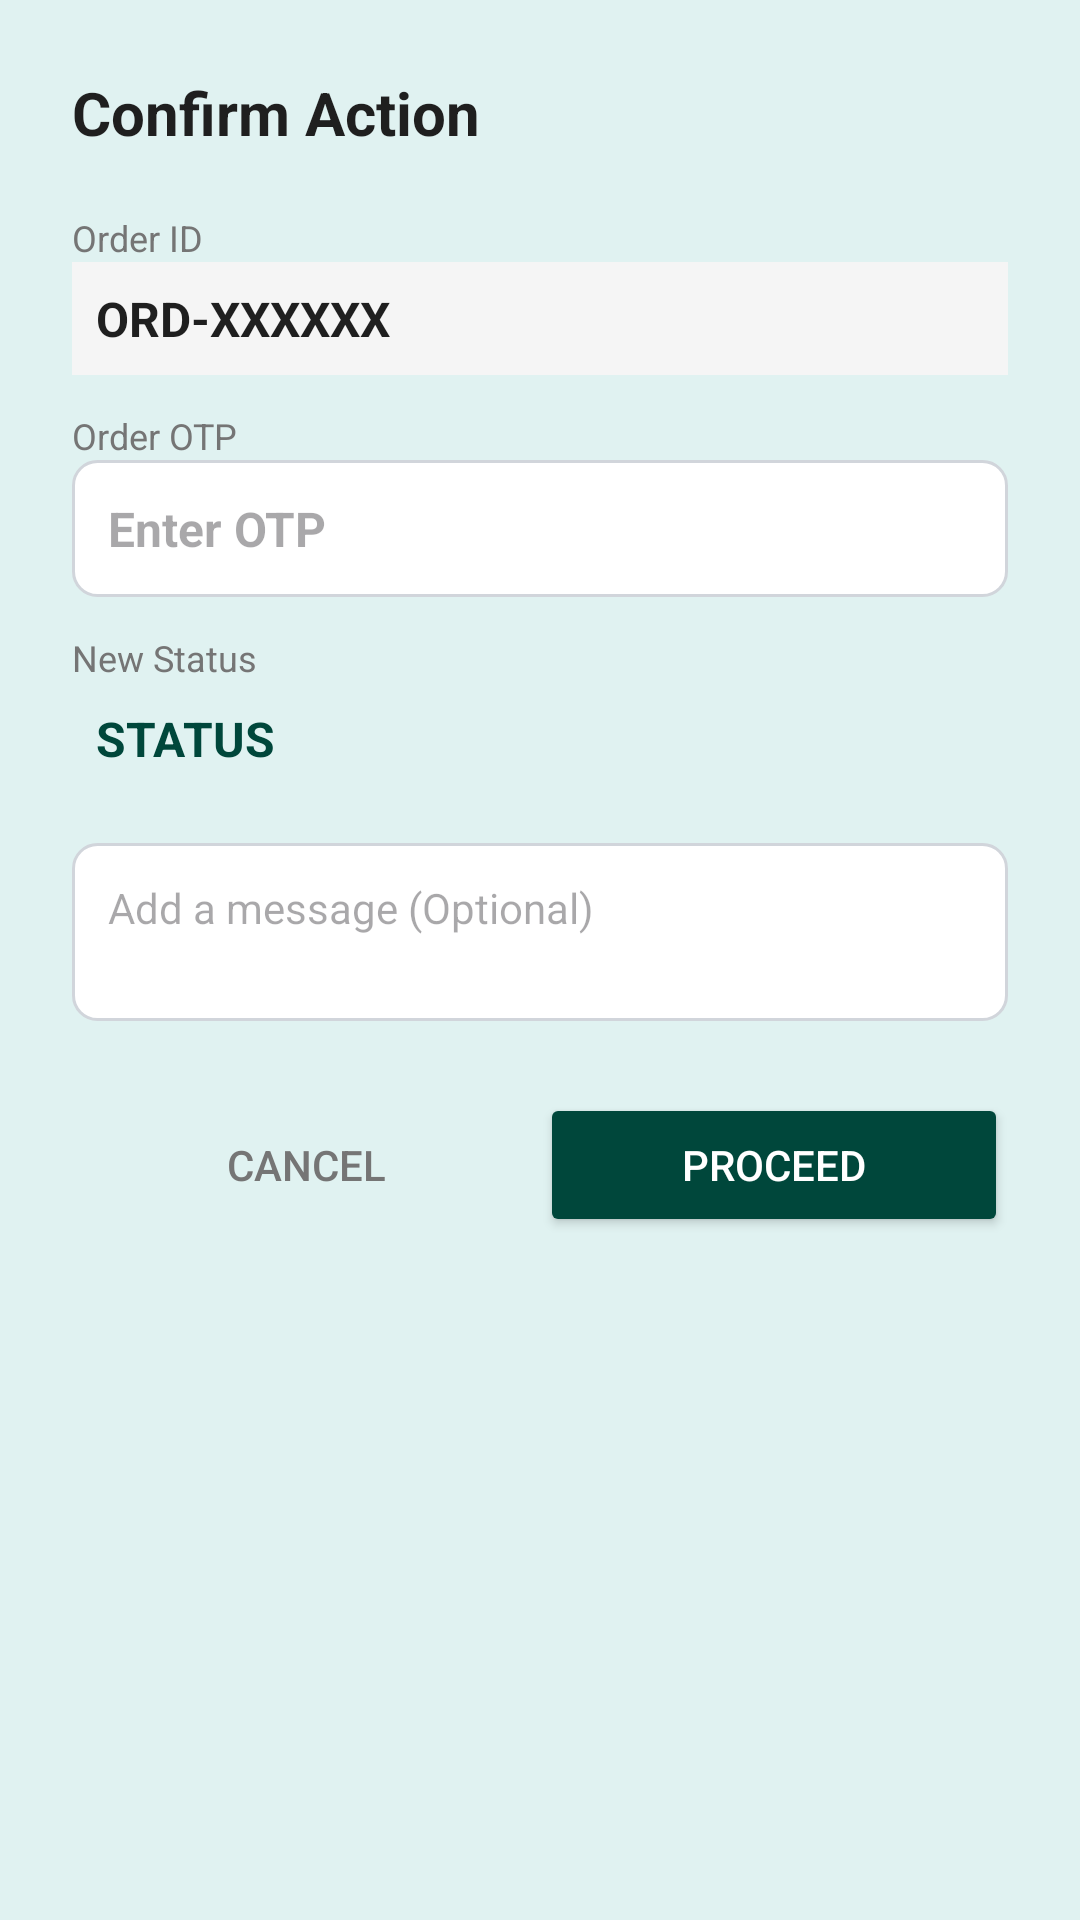

Layout XML and referenced resources for this Android screen:
<!-- AndroidManifest.xml: application theme Theme.Farmo -->
<!-- res/layout/popup_confirm_status_update.xml -->
<?xml version="1.0" encoding="utf-8"?>
<LinearLayout xmlns:android="http://schemas.android.com/apk/res/android"
    android:layout_width="match_parent"
    android:layout_height="wrap_content"
    android:orientation="vertical"
    android:padding="24dp">

    <TextView
        android:id="@+id/tvPopupTitle"
        android:layout_width="wrap_content"
        android:layout_height="wrap_content"
        android:text="Confirm Action"
        android:textSize="20sp"
        android:textStyle="bold"
        android:textColor="#1F1F1F"
        android:layout_marginBottom="20dp" />

    <TextView
        android:layout_width="wrap_content"
        android:layout_height="wrap_content"
        android:text="Order ID"
        android:textColor="#757575"
        android:textSize="12sp" />

    <TextView
        android:id="@+id/tvPopupOrderId"
        android:layout_width="match_parent"
        android:layout_height="wrap_content"
        android:text="ORD-XXXXXX"
        android:textColor="#1F1F1F"
        android:textSize="16sp"
        android:textStyle="bold"
        android:padding="8dp"
        android:background="#F5F5F5"
        android:layout_marginBottom="12dp" />

    <TextView
        android:id="@+id/labelOtp"
        android:layout_width="wrap_content"
        android:layout_height="wrap_content"
        android:text="Order OTP"
        android:textColor="#757575"
        android:textSize="12sp" />

    <EditText
        android:id="@+id/etPopupOtp"
        android:layout_width="match_parent"
        android:layout_height="wrap_content"
        android:hint="Enter OTP"
        android:textColor="#1F1F1F"
        android:textSize="16sp"
        android:textStyle="bold"
        android:padding="12dp"
        android:background="@drawable/edittext_border"
        android:layout_marginBottom="12dp"
        android:inputType="textCapCharacters" />

    <TextView
        android:layout_width="wrap_content"
        android:layout_height="wrap_content"
        android:text="New Status"
        android:textColor="#757575"
        android:textSize="12sp" />

    <TextView
        android:id="@+id/tvPopupNewStatus"
        android:layout_width="match_parent"
        android:layout_height="wrap_content"
        android:text="STATUS"
        android:textColor="@color/topical_forest"
        android:textSize="16sp"
        android:textStyle="bold"
        android:padding="8dp"
        android:layout_marginBottom="16dp" />

    <EditText
        android:id="@+id/etPopupMessage"
        android:layout_width="match_parent"
        android:layout_height="wrap_content"
        android:hint="Add a message (Optional)"
        android:inputType="textMultiLine"
        android:minLines="2"
        android:gravity="top"
        android:padding="12dp"
        android:background="@drawable/edittext_border"
        android:textSize="14sp"
        android:layout_marginBottom="24dp" />

    <LinearLayout
        android:layout_width="match_parent"
        android:layout_height="wrap_content"
        android:orientation="horizontal">

        <Button
            android:id="@+id/btnPopupCancel"
            style="?android:attr/borderlessButtonStyle"
            android:layout_width="0dp"
            android:layout_height="wrap_content"
            android:layout_weight="1"
            android:text="Cancel"
            android:textColor="#757575" />

        <Button
            android:id="@+id/btnPopupProceed"
            android:layout_width="0dp"
            android:layout_height="wrap_content"
            android:layout_weight="1"
            android:text="Proceed"
            android:backgroundTint="@color/topical_forest"
            android:textColor="@color/white" />
    </LinearLayout>

</LinearLayout>
<!-- resources referenced by this layout -->
<resources>
  <color name="topical_forest">#00473B</color>
  <color name="white">#FFFFFFFF</color>
  <!-- drawable edittext_border (drawable) -->
  <?xml version="1.0" encoding="utf-8"?>
  <shape xmlns:android="http://schemas.android.com/apk/res/android">
      <stroke android:width="1dp" android:color="#D1D5DB" />
      <corners android:radius="8dp" />
      <solid android:color="#FFFFFF" />
  </shape>
  <style name="Theme.Farmo" parent="Base.Theme.Farmo" />
  <style name="Base.Theme.Farmo" parent="Theme.Material3.Light.NoActionBar">
          
          <item name="colorPrimary">@color/topical_forest</item>
          <item name="colorOnPrimary">@color/white</item>
          <item name="colorPrimaryContainer">@color/light_topical_forest</item>
          <item name="colorOnPrimaryContainer">@color/topical_forest</item>
          
          
          <item name="android:windowBackground">@color/light_topical_forest</item>
          <item name="android:statusBarColor">@color/topical_forest</item>
          
          
          <item name="colorSurface">@color/white</item>
          <item name="colorOnSurface">@color/black</item>
      </style>
  <color name="light_topical_forest">#E0F2F1</color>
  <color name="black">#FF000000</color>
</resources>
